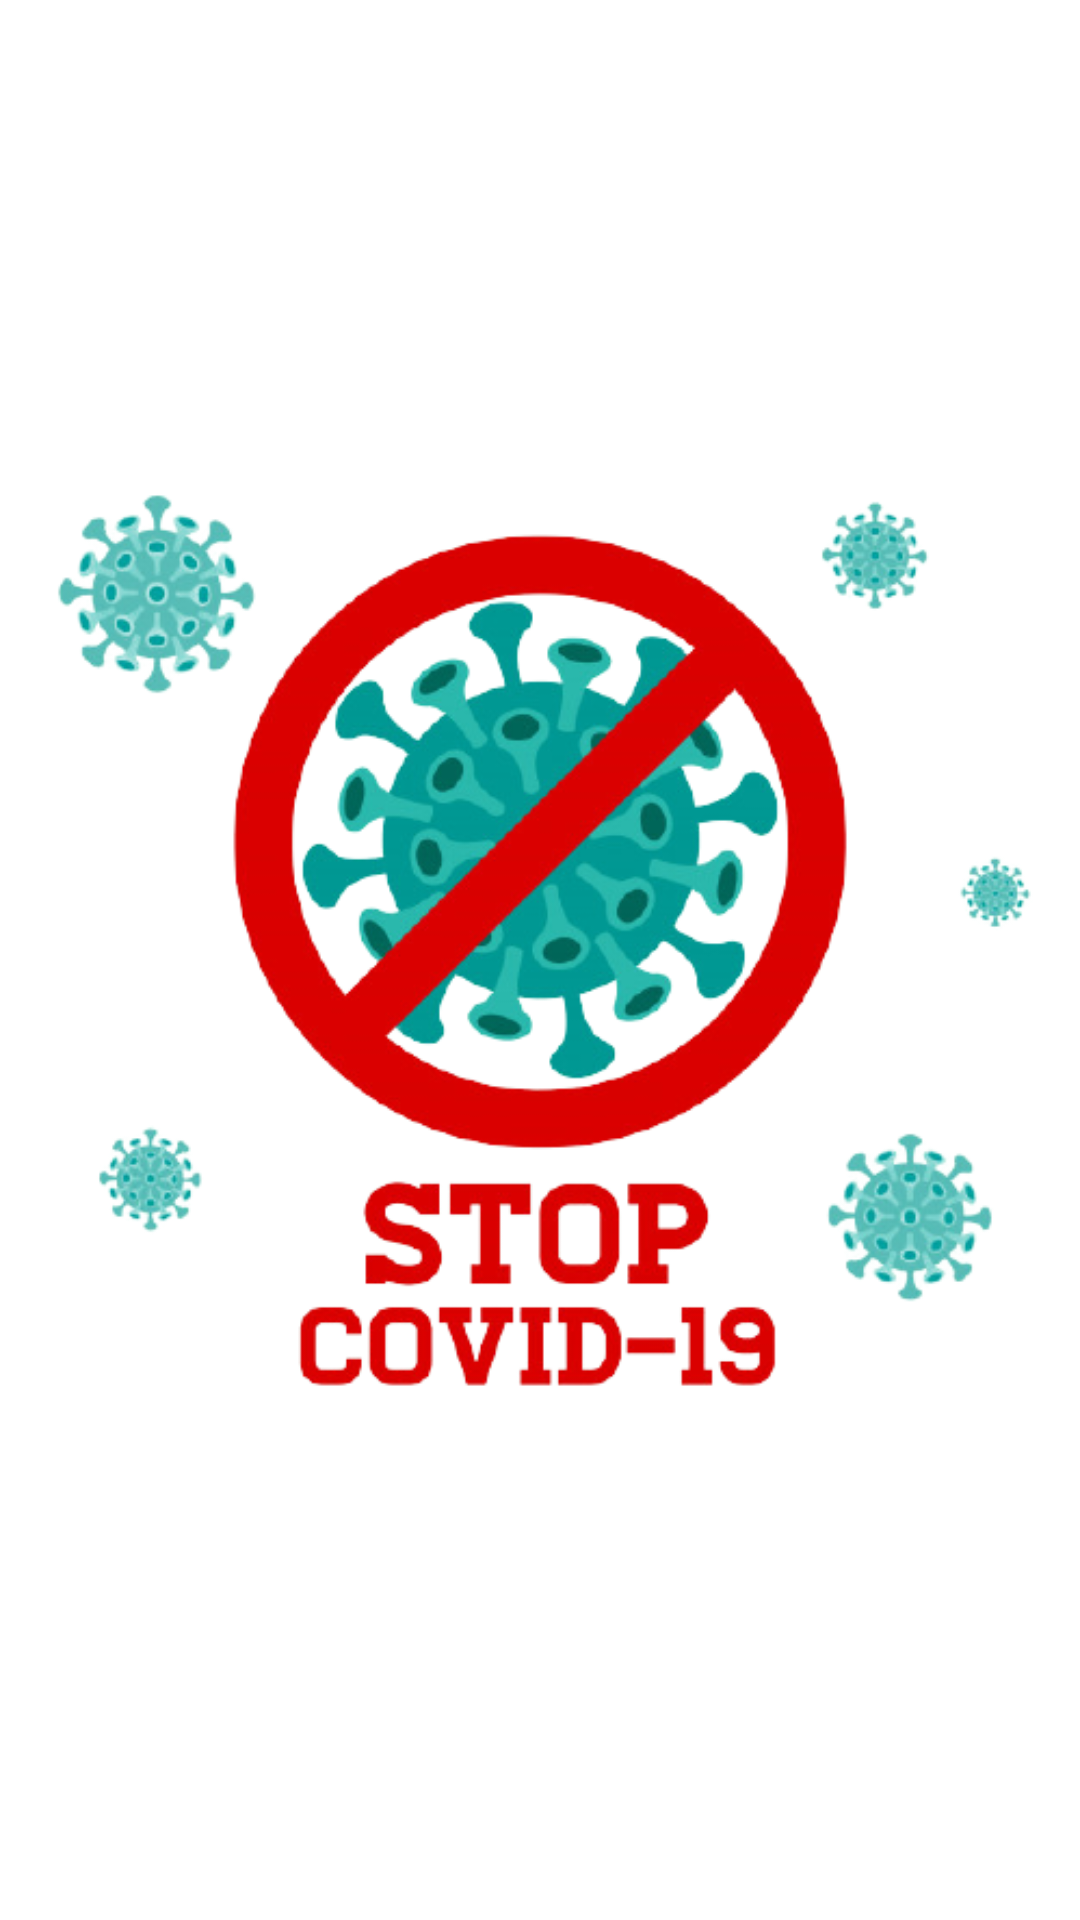

The Android layout XML behind this screen, and the referenced resources:
<!-- AndroidManifest.xml: application theme Theme.CovidAid -->
<!-- res/layout/activity_splash_screen.xml -->
<?xml version="1.0" encoding="utf-8"?>
<androidx.constraintlayout.widget.ConstraintLayout xmlns:android="http://schemas.android.com/apk/res/android"
    xmlns:tools="http://schemas.android.com/tools"
    android:layout_width="match_parent"
    android:layout_height="match_parent"
    tools:context=".SplashScreen">
<ImageView
    android:layout_width="match_parent"
    android:layout_height="match_parent"
    android:src="@drawable/covid"/>

</androidx.constraintlayout.widget.ConstraintLayout>
<!-- resources referenced by this layout -->
<resources>
  <!-- drawable covid: png bitmap (drawable, 169766 bytes) -->
  <style name="Theme.CovidAid" parent="Theme.MaterialComponents.Light.NoActionBar">
          
          <item name="colorPrimary">@color/blue</item>
          <item name="colorPrimaryVariant">#08397C</item>
          <item name="colorOnPrimary">@color/white</item>
          
          <item name="colorSecondary">@color/teal_200</item>
          <item name="colorSecondaryVariant">@color/teal_700</item>
          <item name="colorOnSecondary">@color/black</item>
          
          <item name="android:forceDarkAllowed" tools:targetApi="q">false</item>
          <item name="android:statusBarColor" tools:targetApi="l">?attr/colorPrimaryVariant</item>
          
      </style>
  <color name="blue">#1E242F</color>
  <color name="white">#FFFFFFFF</color>
  <color name="teal_200">#FF03DAC5</color>
  <color name="teal_700">#FF018786</color>
  <color name="black">#FF000000</color>
</resources>
